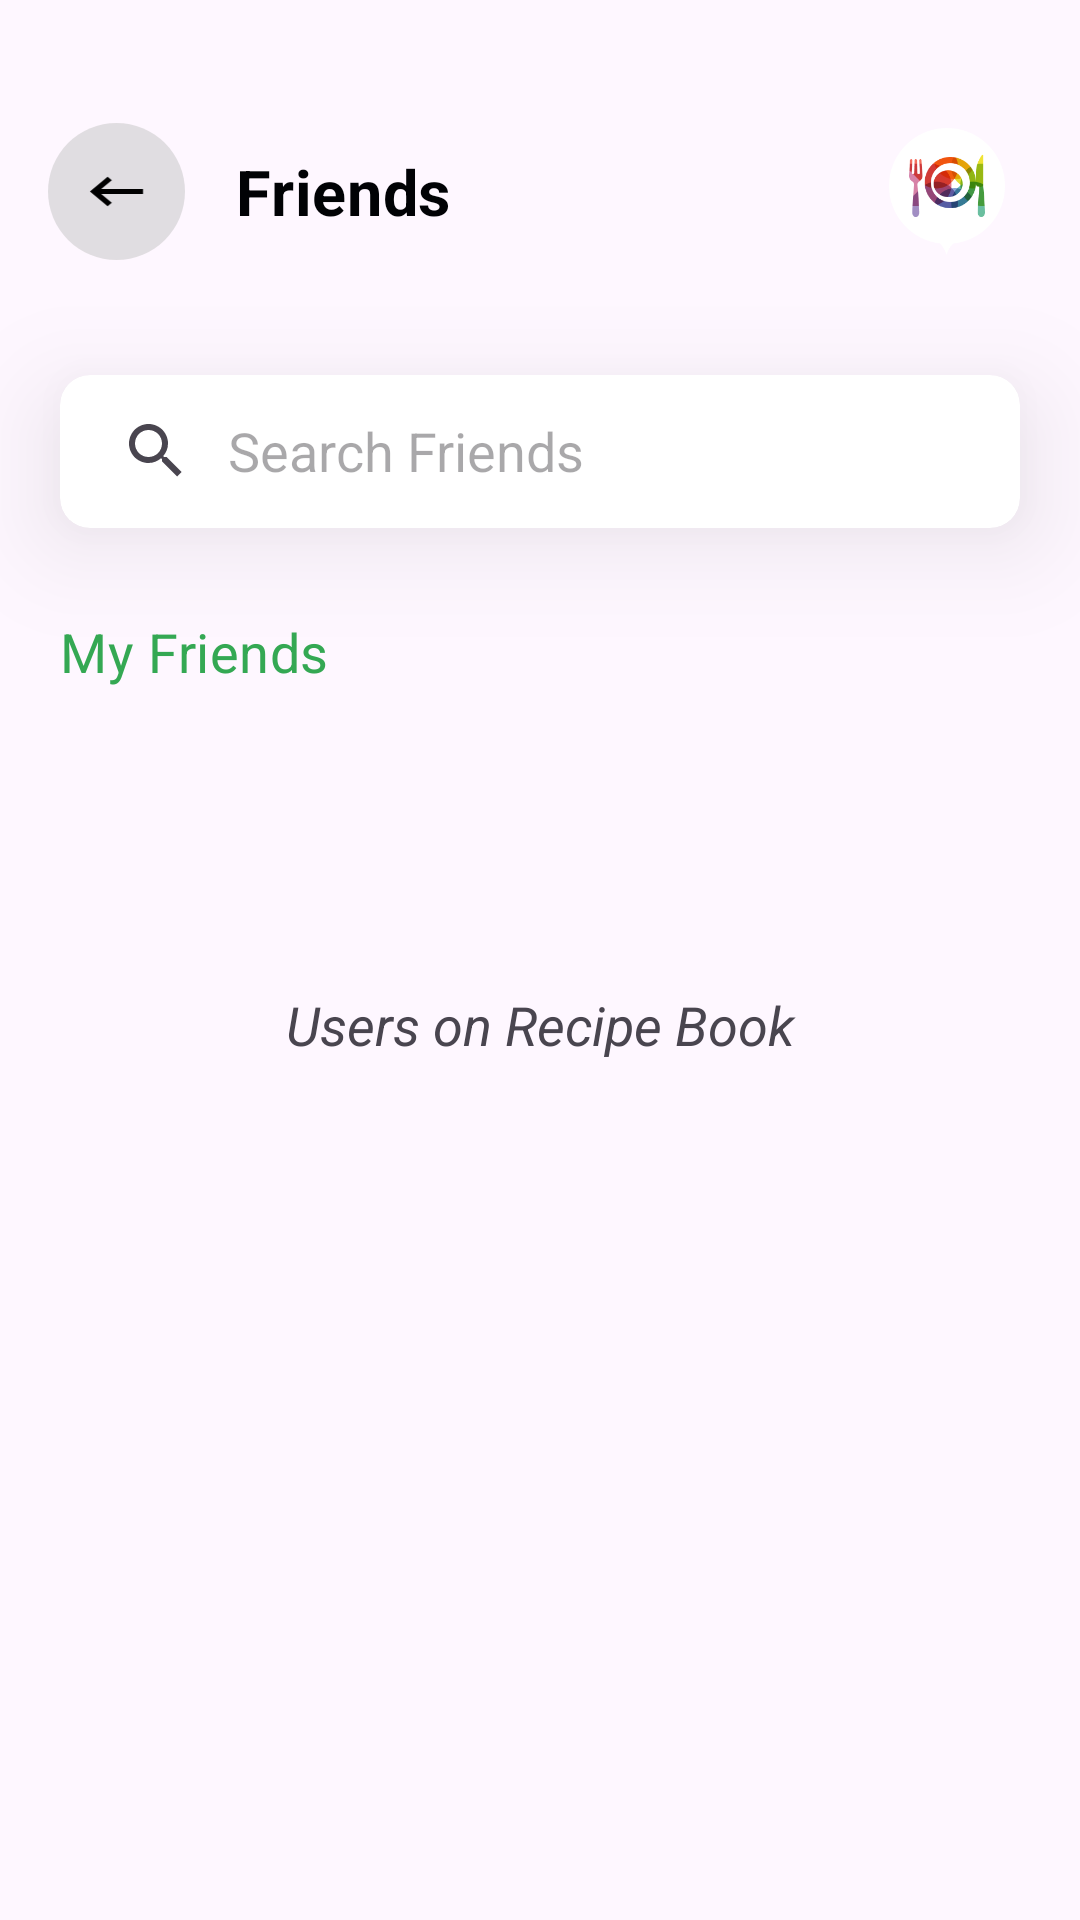

Here is an Android app screen rendered from its layout file. Give the layout XML and the strings, colors and styles it references.
<!-- AndroidManifest.xml: application theme Theme.RecipeBook -->
<!-- res/layout/fragment_friends.xml -->
<?xml version="1.0" encoding="utf-8"?>
<ScrollView xmlns:android="http://schemas.android.com/apk/res/android"
    xmlns:app="http://schemas.android.com/apk/res-auto"
    xmlns:tools="http://schemas.android.com/tools"
    android:layout_width="match_parent"
    android:layout_height="match_parent"
    android:fillViewport="true"
    tools:context=".Friends">

    <androidx.constraintlayout.widget.ConstraintLayout
        android:id="@+id/friendsFirstLayout"
        android:layout_width="match_parent"
        android:layout_height="0dp">

        <androidx.appcompat.widget.Toolbar
            android:id="@+id/toolbar"
            android:layout_width="match_parent"
            android:layout_height="wrap_content"
            android:layout_marginTop="32dp"
            android:theme="?attr/actionBarTheme"
            app:layout_constraintTop_toTopOf="parent">

            <androidx.constraintlayout.widget.ConstraintLayout
                android:layout_width="match_parent"
                android:layout_height="wrap_content"
                android:layout_marginEnd="25dp"
                android:orientation="horizontal">

                
                <ImageView
                    android:id="@+id/back_friendsIcon"
                    android:layout_width="45.68dp"
                    android:layout_height="45.68dp"
                    android:layout_gravity="center_vertical"
                    android:background="@drawable/round_circle"
                    android:paddingHorizontal="8dp"
                    android:paddingVertical="13dp"
                    android:src="@drawable/back_icon"
                    app:layout_constraintBottom_toBottomOf="parent"
                    app:layout_constraintStart_toStartOf="parent"
                    app:layout_constraintTop_toTopOf="parent"
                    app:tint="@color/black" />

                
                <TextView
                    android:id="@+id/friendsPage"
                    android:layout_width="wrap_content"
                    android:layout_height="wrap_content"
                    android:layout_gravity="center_vertical"
                    android:layout_marginStart="17.13dp"
                    android:gravity="center"
                    android:lineSpacingExtra="13sp"
                    android:text="@string/friendsPage"
                    android:textAppearance="@style/chatsPage"
                    android:textStyle="bold|normal"
                    app:layout_constraintBottom_toBottomOf="parent"
                    app:layout_constraintStart_toEndOf="@id/back_friendsIcon"
                    app:layout_constraintTop_toTopOf="parent" />

                
                <ImageView
                    android:id="@+id/logo_chat"
                    android:layout_width="38.83dp"
                    android:layout_height="42.25dp"
                    android:layout_gravity="center_vertical"
                    android:background="@drawable/logo"
                    android:elevation="20dp"
                    android:outlineAmbientShadowColor="#14000000"
                    android:outlineSpotShadowColor="#80000000"
                    app:layout_constraintBottom_toBottomOf="parent"
                    app:layout_constraintEnd_toEndOf="parent"
                    app:layout_constraintTop_toTopOf="parent" />

            </androidx.constraintlayout.widget.ConstraintLayout>

        </androidx.appcompat.widget.Toolbar>

        <androidx.cardview.widget.CardView
            android:id="@+id/searchViewContainer"
            android:layout_width="match_parent"
            android:layout_height="51dp"
            android:layout_marginHorizontal="20dp"
            android:layout_marginTop="29dp"
            android:outlineAmbientShadowColor="#80000000"
            android:outlineSpotShadowColor="#80000000"
            app:cardCornerRadius="10dp"
            app:cardElevation="20dp"
            app:layout_constraintEnd_toEndOf="@+id/friendsFirstLayout"
            app:layout_constraintStart_toStartOf="@+id/friendsFirstLayout"
            app:layout_constraintTop_toBottomOf="@+id/toolbar">

            <androidx.appcompat.widget.SearchView
                android:id="@+id/searchViewFriends"
                style="@style/searchPlaceholder"
                android:layout_width="match_parent"
                android:layout_height="match_parent"
                app:iconifiedByDefault="false"
                app:queryBackground="@android:color/transparent"
                app:queryHint="@string/searchFriends" />

        </androidx.cardview.widget.CardView>
        
        <TextView
            android:id="@+id/friendsSubTitle"
            android:layout_width="wrap_content"
            android:layout_height="wrap_content"
            android:layout_marginStart="20dp"
            android:layout_marginTop="29dp"
            android:gravity="center_vertical"
            android:lineSpacingExtra="-3sp"
            android:text="@string/friendsSubTitle"
            android:textAppearance="@style/friendsSubTitle"
            app:layout_constraintStart_toStartOf="@+id/friendsFirstLayout"
            app:layout_constraintTop_toBottomOf="@+id/searchViewContainer" />

        <androidx.recyclerview.widget.RecyclerView
            android:id="@+id/friendsRecyclerView"
            android:layout_width="match_parent"
            android:layout_height="0dp"
            android:layout_marginTop="15dp"
            app:layout_constraintStart_toStartOf="@+id/friendsFirstLayout"
            app:layout_constraintTop_toBottomOf="@+id/friendsSubTitle"
            tools:itemCount="4"
            tools:listitem="@layout/friend_view" />

        <TextView
            android:id="@+id/users_on_recipe_book"
            android:layout_width="match_parent"
            android:layout_height="wrap_content"
            android:layout_marginTop="100dp"
            android:gravity="center"
            android:text="@string/users_on_recipe_book"
            android:textSize="18sp"
            android:textStyle="italic"
            app:layout_constraintTop_toBottomOf="@id/friendsSubTitle" />

    </androidx.constraintlayout.widget.ConstraintLayout>

</ScrollView>
<!-- res/layout/friend_view.xml (included above) -->
<?xml version="1.0" encoding="utf-8"?>
<androidx.constraintlayout.widget.ConstraintLayout xmlns:android="http://schemas.android.com/apk/res/android"
    xmlns:app="http://schemas.android.com/apk/res-auto"
    xmlns:tools="http://schemas.android.com/tools"
    android:layout_width="match_parent"
    android:layout_height="117dp">

    <androidx.cardview.widget.CardView
        android:layout_width="match_parent"
        android:layout_height="95dp"
        android:layout_marginHorizontal="20dp"
        android:layout_marginTop="5dp"
        android:outlineAmbientShadowColor="#14000000"
        android:outlineSpotShadowColor="#14000000"
        app:cardCornerRadius="10dp"
        app:cardElevation="10dp"
        app:layout_constraintTop_toTopOf="parent">

        <androidx.constraintlayout.widget.ConstraintLayout
            android:id="@+id/friendInnerView"
            android:layout_width="match_parent"
            android:layout_height="match_parent">
            
            <de.hdodenhof.circleimageview.CircleImageView
                android:id="@+id/friendImage"
                android:layout_width="45.68dp"
                android:layout_height="45.68dp"
                android:layout_marginStart="16dp"
                android:layout_marginBottom="5dp"
                android:elevation="10dp"
                android:src="@drawable/image_avatar"
                app:layout_constraintBottom_toBottomOf="@id/friendInnerView"
                app:layout_constraintStart_toStartOf="@+id/friendInnerView"
                app:layout_constraintTop_toTopOf="@+id/friendInnerView" />

            
            <TextView
                android:id="@+id/friendName"
                android:layout_width="wrap_content"
                android:layout_height="wrap_content"
                android:layout_marginStart="17.13dp"
                android:elevation="10dp"
                android:gravity="center_vertical"
                android:text="@string/friendName"
                android:textAppearance="@style/friendName"
                app:layout_constraintStart_toEndOf="@+id/friendImage"
                app:layout_constraintTop_toTopOf="@+id/friendImage" />

            
            <TextView
                android:id="@+id/friendsNum"
                android:layout_width="wrap_content"
                android:layout_height="19dp"
                android:layout_marginTop="5dp"
                android:elevation="10dp"
                android:gravity="center_vertical"
                android:text="10"
                android:textAppearance="@style/friendsNum"
                app:layout_constraintStart_toStartOf="@+id/friendName"
                app:layout_constraintTop_toBottomOf="@+id/friendName" />

            <TextView
                android:layout_width="wrap_content"
                android:layout_height="19dp"
                android:layout_marginStart="5dp"
                android:layout_marginTop="5dp"
                android:elevation="10dp"
                android:gravity="center_vertical"
                android:text="@string/friendsNum"
                android:textAppearance="@style/friendsNum"
                app:layout_constraintStart_toEndOf="@+id/friendsNum"
                app:layout_constraintTop_toBottomOf="@+id/friendName" />


            <Button
                android:id="@+id/addButton"
                android:layout_width="121dp"
                android:layout_height="45dp"
                android:layout_marginTop="30dp"
                android:layout_marginEnd="16dp"
                android:contentDescription="add friends"
                android:elevation="20dp"
                app:backgroundTint="@color/grey"
                app:layout_constraintBottom_toBottomOf="@+id/friendInnerView"
                app:layout_constraintEnd_toEndOf="@+id/friendInnerView"
                app:layout_constraintTop_toTopOf="@+id/friendInnerView"
                tools:ignore="TouchTargetSizeCheck" />

            <TextView
                android:id="@+id/add_friend"
                android:layout_width="wrap_content"
                android:layout_height="wrap_content"
                android:elevation="10dp"
                android:gravity="center_vertical"
                android:lineSpacingExtra="10sp"
                android:text="@string/add_friend"
                android:textAppearance="@style/remove_friend"
                app:layout_constraintBottom_toBottomOf="@+id/addButton"
                app:layout_constraintEnd_toEndOf="@+id/addButton"
                app:layout_constraintStart_toStartOf="@+id/addButton"
                app:layout_constraintTop_toTopOf="@+id/addButton" />

            <TextView
                android:id="@+id/added"
                android:layout_width="wrap_content"
                android:layout_height="wrap_content"
                android:elevation="10dp"
                android:gravity="center_vertical"
                android:lineSpacingExtra="10sp"
                android:text="Added"
                android:textAppearance="@style/remove_friend"
                android:visibility="gone"
                app:layout_constraintBottom_toBottomOf="@+id/addButton"
                app:layout_constraintEnd_toEndOf="@+id/addButton"
                app:layout_constraintStart_toStartOf="@+id/addButton"
                app:layout_constraintTop_toTopOf="@+id/addButton" />


        </androidx.constraintlayout.widget.ConstraintLayout>

    </androidx.cardview.widget.CardView>


</androidx.constraintlayout.widget.ConstraintLayout>
<!-- resources referenced by this layout -->
<resources>
  <color name="black">#FF000000</color>
  <color name="grey">#979797</color>
  <!-- drawable back_icon (drawable) -->
  <?xml version="1.0" encoding="utf-8"?>
  <vector android:autoMirrored="true" android:height="20dp"
      android:tint="#FFFFFF" android:viewportHeight="24"
      android:viewportWidth="24" android:width="24dp" xmlns:android="http://schemas.android.com/apk/res/android">
      <path android:fillColor="@android:color/white" android:pathData="M21,11H6.83l3.58,-3.59L9,6l-6,6 6,6 1.41,-1.41L6.83,13H21z"/>
  </vector>
  <!-- drawable image_avatar: jpeg bitmap (drawable, 1908 bytes) -->
  <!-- drawable logo: png bitmap (drawable, 16469 bytes) -->
  <!-- drawable round_circle (drawable) -->
  <?xml version="1.0" encoding="utf-8"?>
  <shape xmlns:android="http://schemas.android.com/apk/res/android"
      android:shape="oval">
      <solid
          android:color="#80C4C4C4"/>
  
  </shape>
  <string name="add_friend">Add Friend</string>
  <string name="friendName">Adebayo Apercu</string>
  <string name="friendsNum">Friends</string>
  <string name="friendsPage">Friends</string>
  <string name="friendsSubTitle">My Friends</string>
  <string name="searchFriends">Search Friends</string>
  <string name="users_on_recipe_book">Users on Recipe Book</string>
  <style name="chatsPage">
          <item name="android:textSize">21sp</item>
          <item name="android:letterSpacing">0.01</item>
          <item name="android:textColor">#010205</item>
          <item name="fontFamily">Apercu Pro</item>
          <item name="lineHeight">31sp</item>
      </style>
  <style name="friendName">
          <item name="android:textSize">16sp</item>
          <item name="android:letterSpacing">0.01</item>
          <item name="android:textColor">#010205</item>
          <item name="fontFamily">Apercu Pro</item>
      </style>
  <style name="friendsNum">
          <item name="android:textSize">14sp</item>
          <item name="android:letterSpacing">0.01</item>
          <item name="android:textColor">#B4C2D3</item>
          <item name="fontFamily">Apercu Pro</item>
      </style>
  <style name="friendsSubTitle">
          <item name="android:textSize">18sp</item>
          <item name="android:letterSpacing">0.01</item>
          <item name="android:textColor">#34A853</item>
          <item name="fontFamily">Apercu Pro</item>
          <item name="lineHeight">13sp</item>
      </style>
  <style name="remove_friend">
          <item name="android:textSize">13sp</item>
          <item name="android:letterSpacing">0</item>
          <item name="android:textColor">#FFFFFF</item>
          <item name="fontFamily">Apercu Pro</item>
          <item name="lineHeight">22sp</item>
      </style>
  <style name="searchPlaceholder">
          <item name="android:textSize">14sp</item>
          <item name="android:textColor">#8894A2</item>
          <item name="lineHeight">15sp</item>
      </style>
  <style name="Theme.RecipeBook" parent="Base.Theme.RecipeBook" />
  <style name="Base.Theme.RecipeBook" parent="Theme.Material3.DayNight.NoActionBar">
          
          
  
          <item name="android:statusBarColor" tools:targetApi="l">@color/green</item>
      </style>
  <color name="green">#34A853</color>
</resources>
